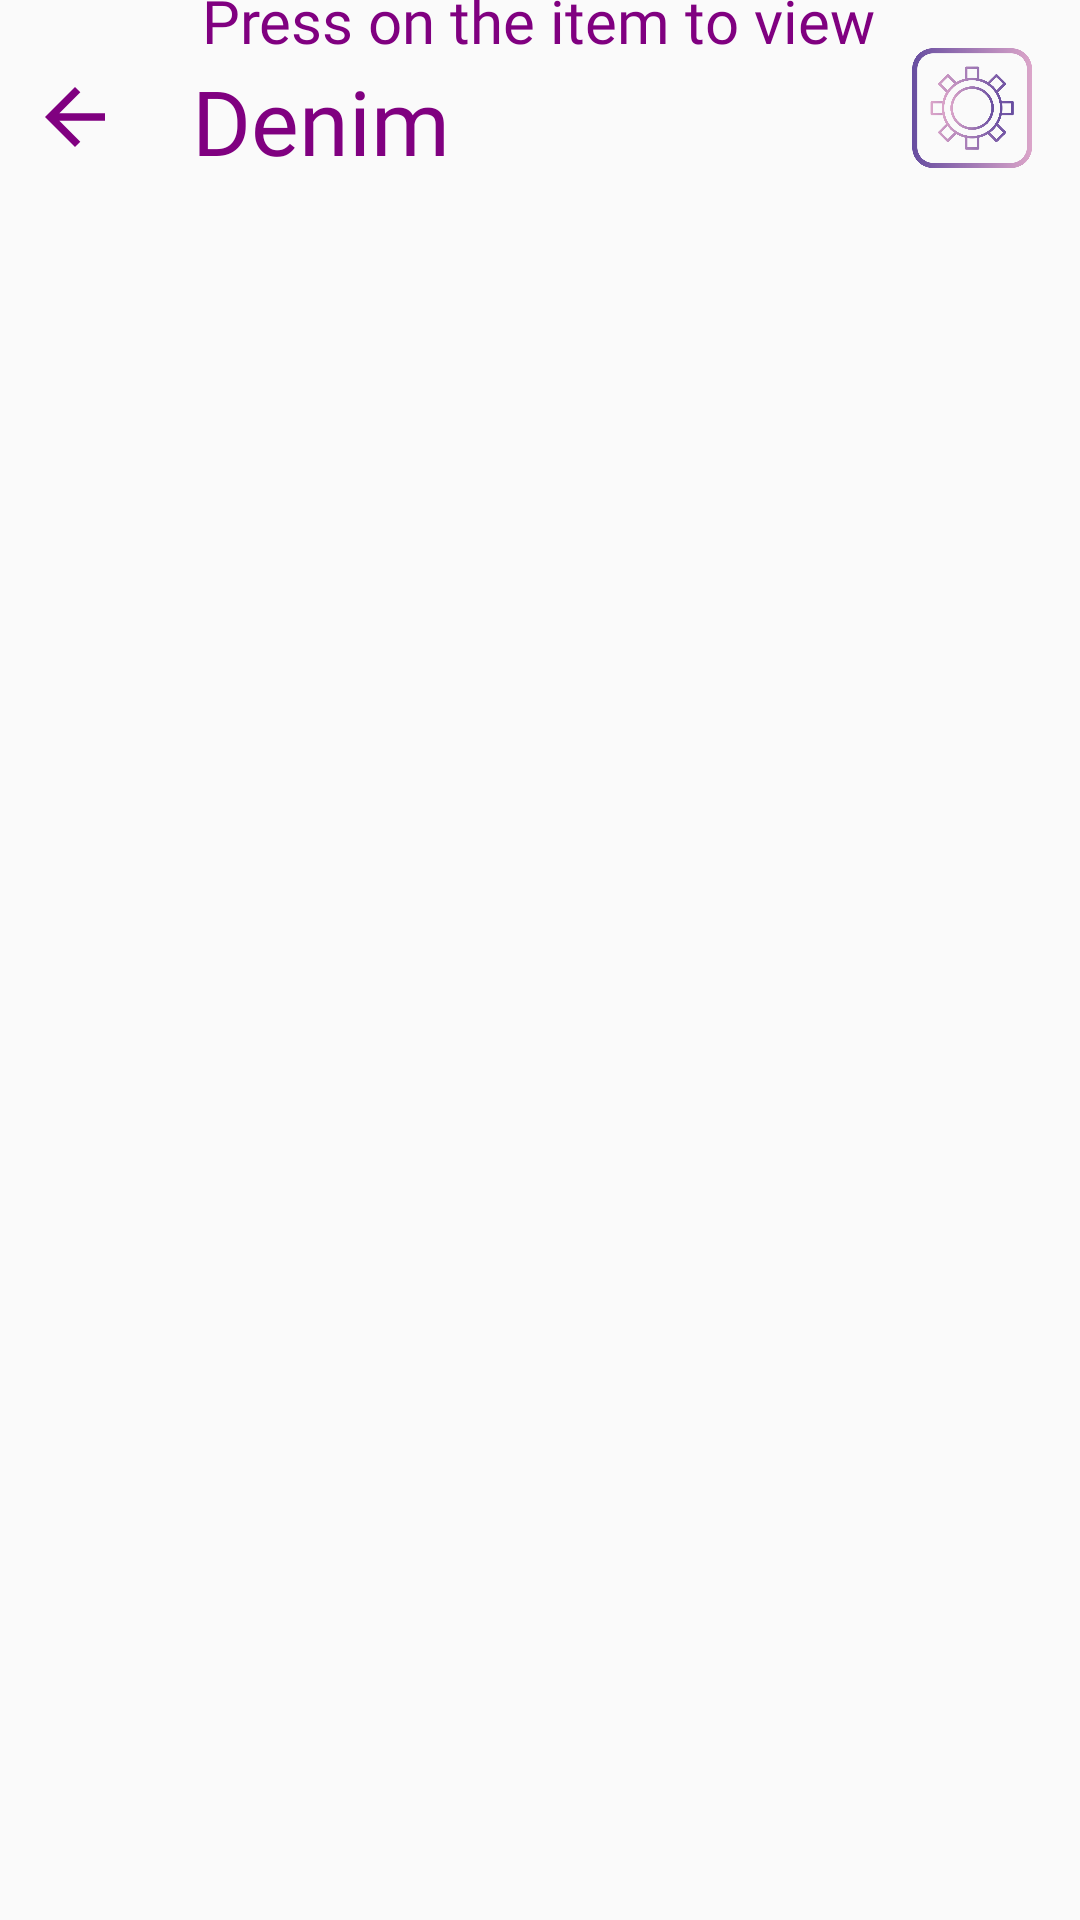

Android layout source for this screen:
<!-- AndroidManifest.xml: application theme AppTheme.NoActionBar -->
<!-- res/layout/activity_denim.xml -->
<?xml version="1.0" encoding="utf-8"?>
<androidx.constraintlayout.widget.ConstraintLayout xmlns:android="http://schemas.android.com/apk/res/android"
    xmlns:app="http://schemas.android.com/apk/res-auto"
    xmlns:tools="http://schemas.android.com/tools"
    android:layout_width="match_parent"
    android:layout_height="match_parent"
    tools:context=".Denim">


    <TextView
        android:id="@+id/headingden"
        android:layout_width="wrap_content"
        android:layout_height="wrap_content"
        android:layout_marginStart="64dp"
        android:layout_marginLeft="64dp"
        android:layout_marginTop="20dp"
        android:fontFamily="@font/lato_reg"
        android:text="Denim"
        android:textColor="@color/purple"
        android:textSize="30sp"
        app:layout_constraintStart_toStartOf="parent"
        app:layout_constraintTop_toTopOf="parent" />

    <ImageView
        android:id="@+id/denback"
        android:layout_width="50dp"
        android:layout_height="30dp"
        android:layout_marginTop="24dp"
        app:layout_constraintHorizontal_bias="0.727"
        app:layout_constraintStart_toStartOf="parent"
        app:layout_constraintTop_toTopOf="parent"
        app:srcCompat="@drawable/ic_baseline_arrow_back_24" />

    <ImageView
        android:id="@+id/setting2"
        android:layout_width="40dp"
        android:layout_height="40dp"
        android:layout_marginTop="16dp"
        android:layout_marginEnd="16dp"
        android:layout_marginRight="16dp"
        app:layout_constraintEnd_toEndOf="parent"
        app:layout_constraintTop_toTopOf="parent"
        app:srcCompat="@drawable/settings" />

    <TextView
        android:id="@+id/headDetail"
        android:layout_width="wrap_content"
        android:layout_height="wrap_content"
        android:layout_marginBottom="20dp"
        android:fontFamily="@font/lato_thin"
        android:text="Press on the item to view"
        android:textColor="@color/purple"
        android:textSize="20sp"
        app:layout_constraintBottom_toTopOf="@+id/rcvdenim"
        app:layout_constraintEnd_toEndOf="parent"
        app:layout_constraintHorizontal_bias="0.497"
        app:layout_constraintStart_toStartOf="parent" />

    <androidx.recyclerview.widget.RecyclerView
        android:layout_width="match_parent"
        android:layout_height="600dp"
        app:layout_constraintBottom_toBottomOf="parent"
        app:layout_constraintEnd_toEndOf="parent"
        app:layout_constraintStart_toStartOf="parent"
        android:id="@+id/rcvdenim"/>

</androidx.constraintlayout.widget.ConstraintLayout>
<!-- resources referenced by this layout -->
<resources>
  <color name="purple">#800080</color>
  <!-- drawable ic_baseline_arrow_back_24 (drawable) -->
  <vector android:height="24dp" android:tint="#800080"
      android:viewportHeight="24" android:viewportWidth="24"
      android:width="24dp" xmlns:android="http://schemas.android.com/apk/res/android">
      <path android:fillColor="@android:color/white" android:pathData="M20,11H7.83l5.59,-5.59L12,4l-8,8 8,8 1.41,-1.41L7.83,13H20v-2z"/>
  </vector>
  <!-- drawable settings: png bitmap (drawable, 53148 bytes) -->
  <style name="AppTheme.NoActionBar" parent="Theme.AppCompat.Light.DarkActionBar">
          <item name="windowActionBar">false</item>
          <item name="windowNoTitle">true</item>
          <item name="android:windowFullscreen">true</item>
      </style>
</resources>
